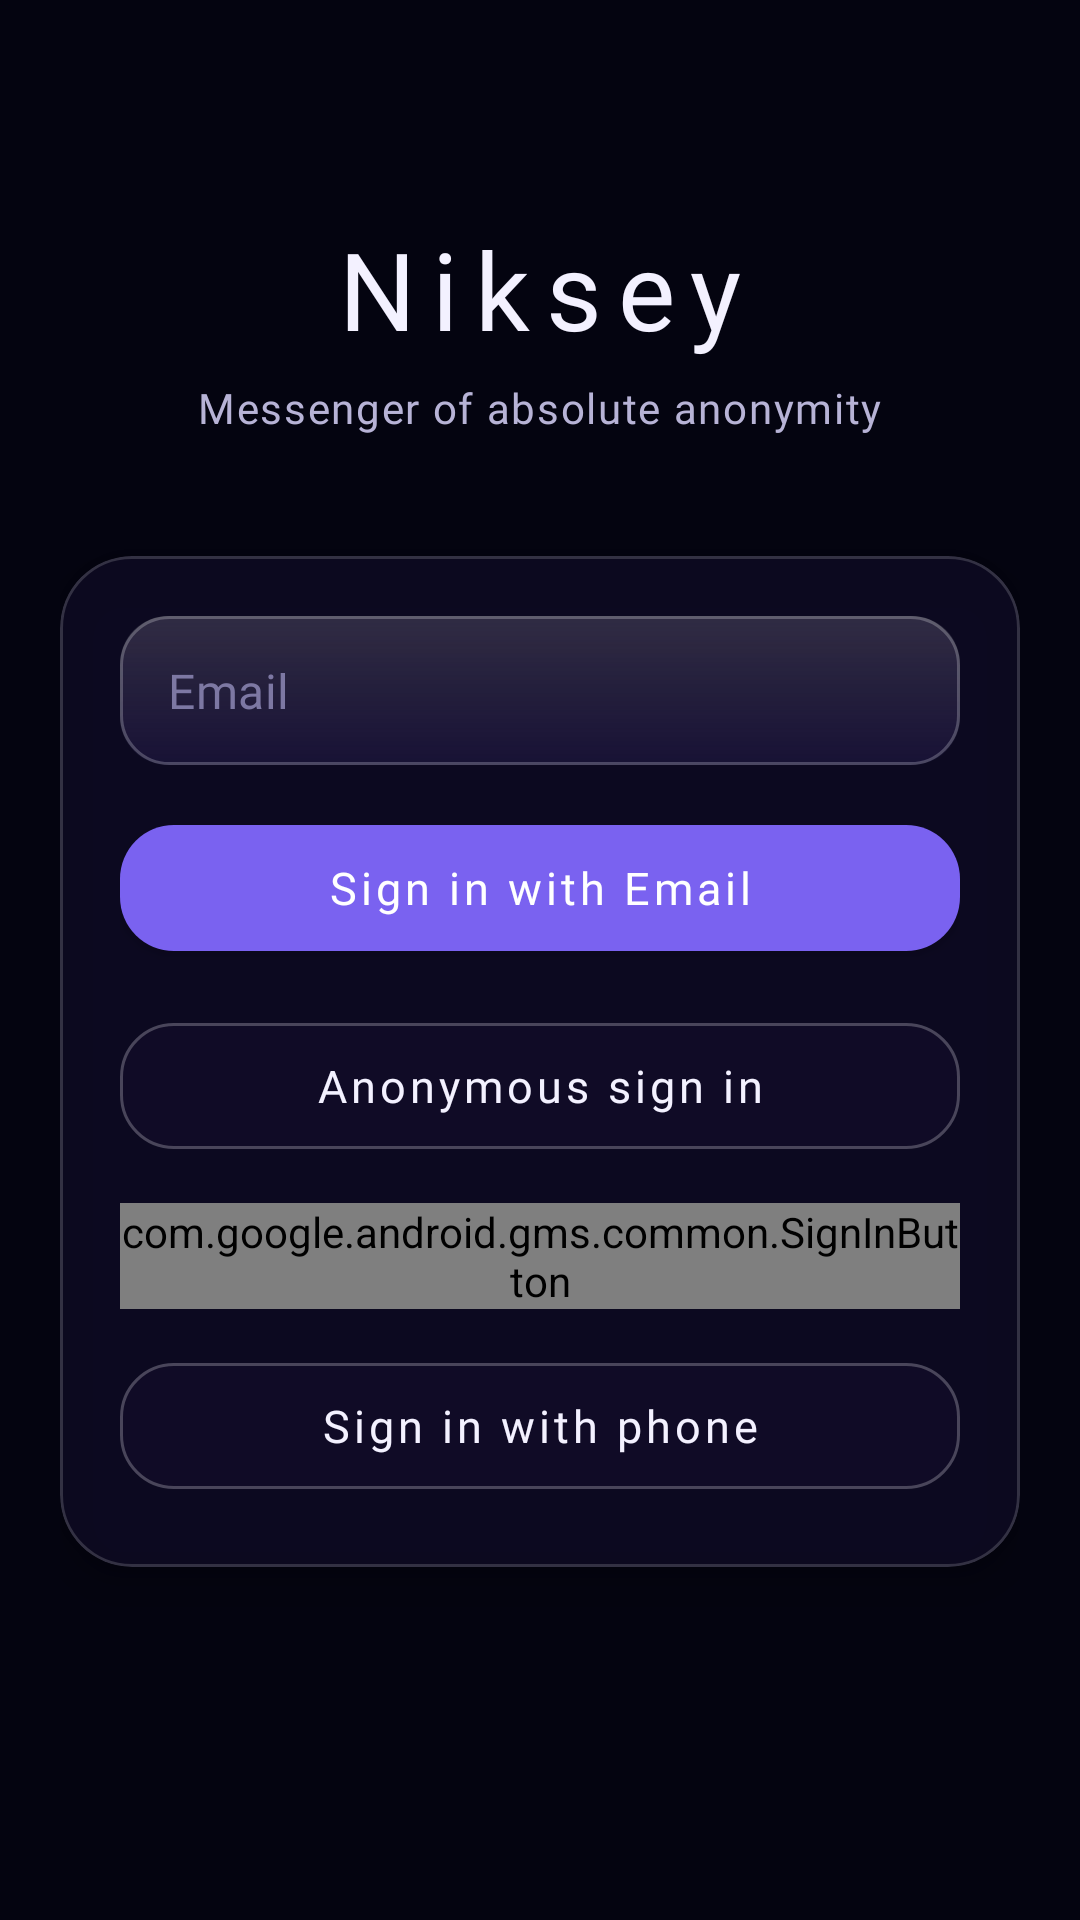

Reconstruct the res/layout file that produces this screen, plus the resources it refers to.
<!-- AndroidManifest.xml: application theme Theme.Niksey -->
<!-- res/layout/fragment_entered.xml -->
<?xml version="1.0" encoding="utf-8"?>
<androidx.constraintlayout.widget.ConstraintLayout xmlns:android="http://schemas.android.com/apk/res/android"
    xmlns:app="http://schemas.android.com/apk/res-auto"
    xmlns:tools="http://schemas.android.com/tools"
    android:layout_width="match_parent"
    android:layout_height="match_parent"
    android:background="@android:color/transparent"
    android:paddingHorizontal="20dp"
    android:paddingTop="24dp"
    android:paddingBottom="20dp">

    
    <TextView
        android:id="@+id/entered_title"
        android:layout_width="wrap_content"
        android:layout_height="wrap_content"
        android:layout_marginTop="48dp"
        android:fontFamily="@font/outfit"
        android:letterSpacing="0.15"
        android:text="@string/app_name"
        android:textColor="@color/text_primary"
        android:textSize="36sp"
        app:layout_constraintEnd_toEndOf="parent"
        app:layout_constraintStart_toStartOf="parent"
        app:layout_constraintTop_toTopOf="parent" />

    <TextView
        android:id="@+id/entered_subtitle"
        style="@style/NikseySubtitle"
        android:layout_width="wrap_content"
        android:layout_height="wrap_content"
        android:layout_marginTop="6dp"
        android:letterSpacing="0.04"
        android:text="@string/messenger_of_absolute_anonymity"
        app:layout_constraintEnd_toEndOf="parent"
        app:layout_constraintStart_toStartOf="parent"
        app:layout_constraintTop_toBottomOf="@id/entered_title" />

    
    <com.google.android.material.card.MaterialCardView
        android:id="@+id/entered_card"
        android:layout_width="match_parent"
        android:layout_height="wrap_content"
        android:layout_marginTop="40dp"
        app:cardBackgroundColor="@color/glass_fill"
        app:cardCornerRadius="24dp"
        app:cardElevation="8dp"
        app:strokeColor="@color/glass_stroke"
        app:strokeWidth="1dp"
        app:layout_constraintTop_toBottomOf="@id/entered_subtitle">

        <LinearLayout
            android:layout_width="match_parent"
            android:layout_height="wrap_content"
            android:orientation="vertical"
            android:padding="20dp">

            
            <EditText
                android:id="@+id/email_edit_text"
                style="@style/NikseyInputText"
                android:layout_width="match_parent"
                android:layout_height="wrap_content"
                android:background="@drawable/bg_input_glass"
                android:hint="@string/email"
                android:paddingHorizontal="16dp"
                android:paddingVertical="14dp"
                tools:ignore="Autofill,TextFields" />

            
            <com.google.android.material.button.MaterialButton
                android:id="@+id/email_sign_in_button"
                style="@style/NikseyButtonPrimary"
                android:layout_width="match_parent"
                android:layout_height="wrap_content"
                android:layout_marginTop="14dp"
                android:text="@string/sign_in_with_email" />

            
            <com.google.android.material.button.MaterialButton
                android:id="@+id/anonymous_sign_in_button"
                style="@style/NikseyButtonGlass"
                android:layout_width="match_parent"
                android:layout_height="wrap_content"
                android:layout_marginTop="12dp"
                android:text="@string/anonymous_sign_in" />

            
            <com.google.android.gms.common.SignInButton
                android:id="@+id/sign_in_button"
                android:layout_width="match_parent"
                android:layout_height="wrap_content"
                android:layout_marginTop="12dp" />

            
            <com.google.android.material.button.MaterialButton
                android:id="@+id/phone_sign_in_button"
                style="@style/NikseyButtonGlass"
                android:layout_width="match_parent"
                android:layout_height="wrap_content"
                android:layout_marginTop="12dp"
                android:text="@string/sign_in_with_phone" />

        </LinearLayout>
    </com.google.android.material.card.MaterialCardView>

</androidx.constraintlayout.widget.ConstraintLayout>
<!-- resources referenced by this layout -->
<resources>
  <color name="glass_fill">#9E120E2A</color>
  <color name="glass_stroke">#29FFFFFF</color>
  <color name="text_primary">#F3F1FF</color>
  <!-- drawable bg_input_glass (drawable) -->
  <?xml version="1.0" encoding="utf-8"?>
  <layer-list xmlns:android="http://schemas.android.com/apk/res/android">
      <item>
          <shape android:shape="rectangle">
              <solid android:color="@color/glass_fill" />
              <corners android:radius="16dp" />
              <stroke android:width="1dp" android:color="@color/glass_stroke_strong" />
          </shape>
      </item>
      <item>
          <shape android:shape="rectangle">
              <gradient
                  android:angle="270"
                  android:startColor="@color/glass_highlight"
                  android:endColor="@color/glass_highlight_end" />
              <corners android:radius="16dp" />
          </shape>
      </item>
      <item>
          <shape android:shape="rectangle">
              <gradient
                  android:angle="90"
                  android:startColor="@color/glass_inner_glow"
                  android:endColor="@color/glow_transparent" />
              <corners android:radius="16dp" />
          </shape>
      </item>
  </layer-list>
  <string name="anonymous_sign_in">Anonymous sign in</string>
  <string name="app_name">Niksey</string>
  <string name="email">Email</string>
  <string name="messenger_of_absolute_anonymity">Messenger of absolute anonymity</string>
  <string name="sign_in_with_email">Sign in with Email</string>
  <string name="sign_in_with_phone">Sign in with phone</string>
  <style name="NikseyButtonGlass" parent="Widget.MaterialComponents.Button.OutlinedButton">
          <item name="backgroundTint">@color/glass_fill</item>
          <item name="strokeColor">@color/glass_stroke_strong</item>
          <item name="strokeWidth">1dp</item>
          <item name="android:textColor">@color/text_primary</item>
          <item name="android:fontFamily">@font/outfit</item>
          <item name="android:textSize">15sp</item>
          <item name="android:minHeight">54dp</item>
          <item name="cornerRadius">18dp</item>
          <item name="android:textAllCaps">false</item>
      </style>
  <style name="NikseyButtonPrimary" parent="Widget.MaterialComponents.Button">
          <item name="backgroundTint">@color/bubble_out_start</item>
          <item name="android:textColor">@color/white_100</item>
          <item name="android:fontFamily">@font/outfit</item>
          <item name="android:textSize">15sp</item>
          <item name="android:minHeight">54dp</item>
          <item name="cornerRadius">18dp</item>
          <item name="android:textAllCaps">false</item>
      </style>
  <style name="NikseyInputText" parent="Widget.MaterialComponents.TextInputEditText.OutlinedBox">
          <item name="android:fontFamily">@font/manrope</item>
          <item name="android:textSize">16sp</item>
          <item name="android:textColor">@color/text_primary</item>
          <item name="android:textColorHint">@color/text_hint</item>
      </style>
  <style name="NikseySubtitle">
          <item name="android:fontFamily">@font/manrope</item>
          <item name="android:textSize">14sp</item>
          <item name="android:textColor">@color/text_secondary</item>
      </style>
  <color name="glass_stroke_strong">#3DFFFFFF</color>
  <color name="glass_highlight">#22FFFFFF</color>
  <color name="glass_highlight_end">#00FFFFFF</color>
  <color name="glass_inner_glow">#146D5CE0</color>
  <color name="glow_transparent">#009D85FF</color>
  <color name="bubble_out_start">#7A62F0</color>
  <color name="white_100">#FFFFFF</color>
  <color name="text_hint">#7D78A3</color>
  <color name="text_secondary">#B7B3D6</color>
  <color name="accent_purple">#A18CFF</color>
  <color name="accent_purple_glow">#5E4BC9</color>
  <color name="surface_dark">#0B0A1E</color>
  <color name="background_dark">#040410</color>
  <color name="glass_card_bg">#9E120E2A</color>
  <color name="glass_border">#26FFFFFF</color>
</resources>
